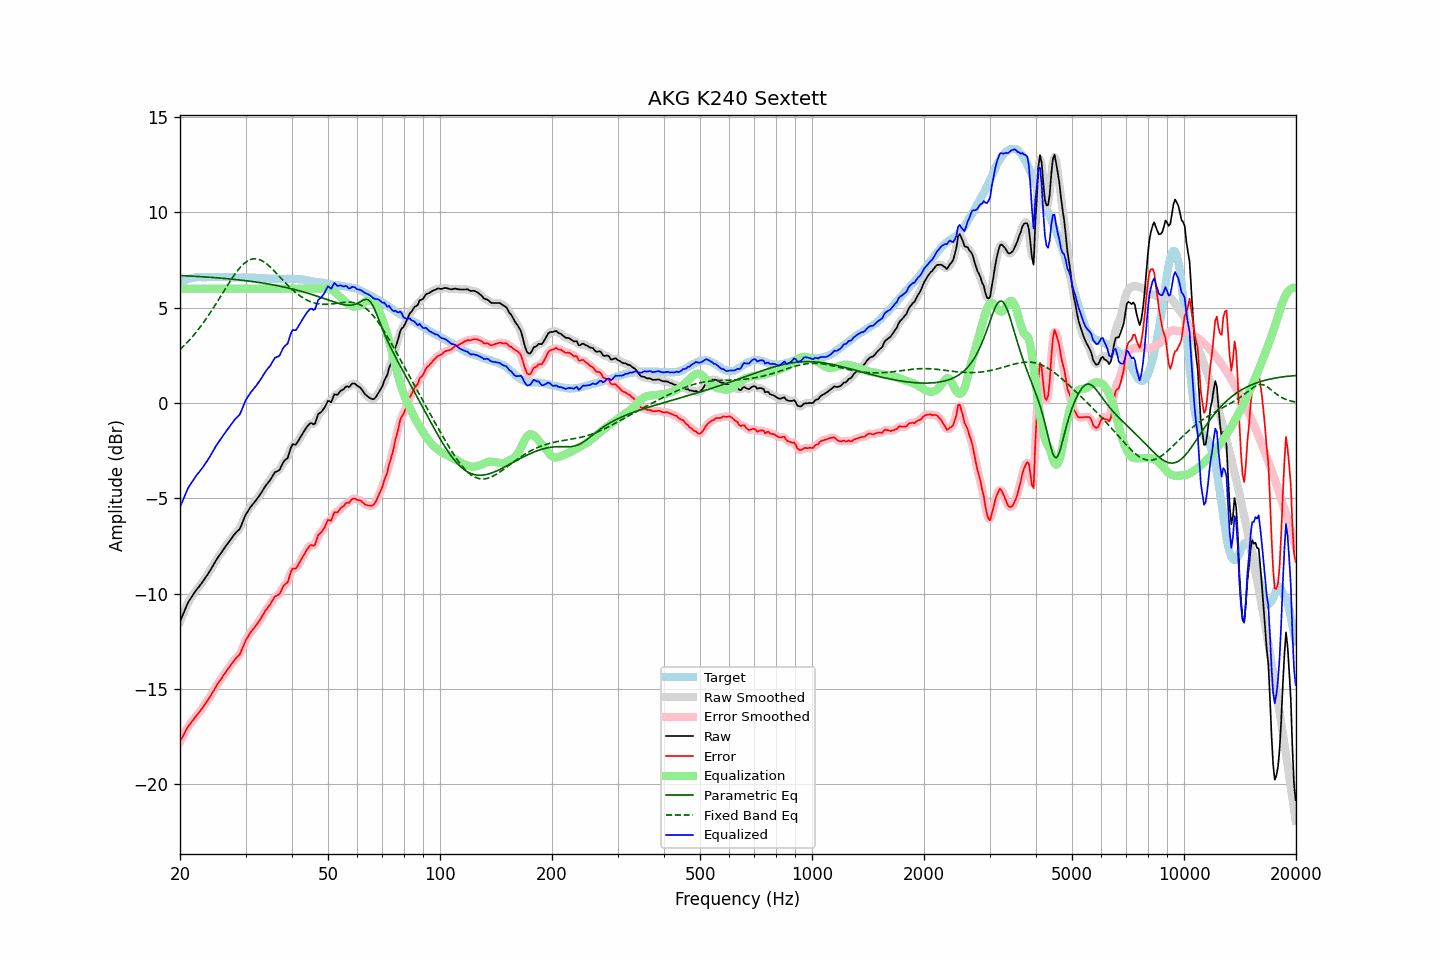

The table this chart was drawn from, first rows:
frequency, raw, error, smoothed, error_smoothed, equalization, parametric_eq, fixed_band_eq, equalized_raw, equalized_smoothed, target
20.00, -11.46, -17.76, -11.47, -17.77, 6.00, 6.69, 2.80, -5.46, -5.47, 6.29
20.20, -11.26, -17.61, -11.26, -17.60, 6.00, 6.68, 2.88, -5.26, -5.26, 6.34
20.40, -11.06, -17.45, -11.05, -17.44, 6.00, 6.68, 2.96, -5.06, -5.05, 6.39
20.61, -10.86, -17.28, -10.85, -17.28, 6.00, 6.68, 3.05, -4.86, -4.85, 6.42
20.81, -10.65, -17.12, -10.65, -17.12, 6.00, 6.67, 3.14, -4.65, -4.65, 6.47
21.02, -10.46, -16.97, -10.48, -16.98, 6.00, 6.67, 3.23, -4.46, -4.48, 6.51
21.23, -10.33, -16.86, -10.33, -16.86, 6.00, 6.66, 3.32, -4.33, -4.33, 6.53
21.44, -10.20, -16.75, -10.20, -16.75, 6.00, 6.66, 3.41, -4.20, -4.20, 6.55
21.66, -10.07, -16.64, -10.07, -16.64, 6.00, 6.65, 3.51, -4.07, -4.07, 6.57
21.87, -9.94, -16.52, -9.94, -16.53, 6.00, 6.65, 3.61, -3.94, -3.94, 6.58
22.09, -9.82, -16.42, -9.83, -16.42, 6.00, 6.64, 3.71, -3.82, -3.83, 6.60
22.31, -9.72, -16.33, -9.72, -16.32, 6.00, 6.64, 3.82, -3.72, -3.72, 6.61
22.54, -9.61, -16.22, -9.61, -16.22, 6.00, 6.63, 3.93, -3.61, -3.61, 6.61
22.76, -9.50, -16.11, -9.51, -16.11, 6.00, 6.63, 4.04, -3.50, -3.51, 6.61
22.99, -9.39, -15.99, -9.39, -15.99, 6.00, 6.62, 4.15, -3.39, -3.39, 6.60
23.22, -9.27, -15.87, -9.27, -15.87, 6.00, 6.62, 4.27, -3.27, -3.27, 6.59
23.45, -9.14, -15.74, -9.15, -15.74, 6.00, 6.61, 4.39, -3.14, -3.15, 6.59
23.69, -9.03, -15.63, -9.02, -15.62, 6.00, 6.61, 4.51, -3.03, -3.02, 6.60
23.92, -8.89, -15.49, -8.89, -15.49, 6.00, 6.60, 4.63, -2.89, -2.89, 6.60
24.16, -8.75, -15.36, -8.75, -15.36, 6.00, 6.59, 4.76, -2.75, -2.75, 6.61
24.40, -8.60, -15.22, -8.60, -15.22, 6.00, 6.59, 4.89, -2.60, -2.60, 6.62
24.65, -8.46, -15.07, -8.46, -15.07, 6.00, 6.58, 5.02, -2.46, -2.46, 6.61
24.89, -8.31, -14.92, -8.32, -14.93, 6.00, 6.57, 5.15, -2.31, -2.32, 6.61
25.14, -8.18, -14.79, -8.18, -14.79, 6.00, 6.57, 5.29, -2.18, -2.18, 6.61
25.39, -8.05, -14.67, -8.05, -14.67, 6.00, 6.56, 5.42, -2.05, -2.05, 6.62
25.65, -7.93, -14.55, -7.93, -14.54, 6.00, 6.55, 5.56, -1.93, -1.93, 6.62
25.91, -7.82, -14.42, -7.81, -14.42, 6.00, 6.55, 5.70, -1.82, -1.81, 6.60
26.16, -7.68, -14.28, -7.69, -14.29, 6.00, 6.54, 5.83, -1.68, -1.69, 6.60
26.43, -7.56, -14.17, -7.56, -14.16, 6.00, 6.53, 5.97, -1.56, -1.56, 6.60
26.69, -7.44, -14.04, -7.44, -14.05, 6.00, 6.52, 6.10, -1.44, -1.44, 6.60
26.96, -7.32, -13.93, -7.33, -13.93, 6.00, 6.52, 6.24, -1.32, -1.33, 6.61
27.23, -7.21, -13.82, -7.21, -13.82, 6.00, 6.51, 6.37, -1.21, -1.21, 6.61
27.50, -7.09, -13.70, -7.09, -13.70, 6.00, 6.50, 6.50, -1.09, -1.09, 6.61
27.77, -6.98, -13.58, -6.98, -13.58, 6.00, 6.49, 6.62, -0.98, -0.98, 6.60
28.05, -6.87, -13.47, -6.88, -13.47, 6.00, 6.48, 6.75, -0.87, -0.88, 6.59
28.33, -6.79, -13.38, -6.80, -13.38, 6.00, 6.47, 6.86, -0.79, -0.80, 6.58
28.62, -6.70, -13.29, -6.71, -13.30, 6.00, 6.47, 6.97, -0.70, -0.71, 6.58
28.90, -6.62, -13.21, -6.60, -13.18, 6.00, 6.46, 7.07, -0.62, -0.60, 6.59
29.19, -6.45, -13.03, -6.44, -13.03, 6.00, 6.45, 7.17, -0.45, -0.44, 6.58
29.48, -6.23, -12.83, -6.24, -12.83, 6.00, 6.44, 7.25, -0.23, -0.24, 6.60
29.78, -6.03, -12.61, -6.03, -12.62, 6.00, 6.43, 7.33, -0.03, -0.03, 6.58
30.08, -5.84, -12.43, -5.85, -12.44, 6.00, 6.42, 7.40, 0.16, 0.15, 6.59
30.38, -5.70, -12.29, -5.70, -12.28, 6.00, 6.41, 7.45, 0.30, 0.30, 6.58
30.68, -5.57, -12.15, -5.57, -12.15, 6.00, 6.40, 7.50, 0.43, 0.43, 6.58
30.99, -5.44, -12.02, -5.45, -12.02, 6.00, 6.38, 7.54, 0.56, 0.55, 6.58
31.30, -5.33, -11.91, -5.34, -11.91, 6.00, 6.37, 7.56, 0.67, 0.66, 6.57
31.61, -5.23, -11.81, -5.23, -11.80, 6.00, 6.36, 7.57, 0.77, 0.77, 6.57
31.93, -5.13, -11.70, -5.13, -11.70, 6.00, 6.35, 7.57, 0.87, 0.87, 6.57
32.24, -5.02, -11.58, -5.02, -11.59, 6.00, 6.34, 7.56, 0.98, 0.98, 6.56
32.57, -4.90, -11.47, -4.91, -11.47, 6.00, 6.33, 7.54, 1.10, 1.09, 6.56
32.89, -4.78, -11.34, -4.78, -11.34, 6.00, 6.31, 7.51, 1.22, 1.22, 6.56
33.22, -4.65, -11.20, -4.65, -11.20, 6.00, 6.30, 7.46, 1.35, 1.35, 6.55
33.55, -4.51, -11.06, -4.51, -11.06, 6.00, 6.29, 7.42, 1.49, 1.49, 6.55
33.89, -4.37, -10.91, -4.38, -10.92, 6.00, 6.27, 7.36, 1.63, 1.62, 6.53
34.23, -4.26, -10.80, -4.27, -10.80, 6.00, 6.26, 7.30, 1.74, 1.73, 6.54
34.57, -4.15, -10.68, -4.16, -10.69, 6.00, 6.24, 7.22, 1.85, 1.84, 6.53
34.92, -4.05, -10.58, -4.04, -10.57, 6.00, 6.23, 7.15, 1.95, 1.96, 6.52
35.27, -3.91, -10.44, -3.91, -10.42, 6.00, 6.21, 7.07, 2.09, 2.09, 6.52
35.62, -3.77, -10.29, -3.77, -10.29, 6.00, 6.20, 6.98, 2.23, 2.23, 6.52
35.97, -3.63, -10.15, -3.66, -10.18, 6.00, 6.18, 6.90, 2.37, 2.34, 6.51
... 635 more rows
